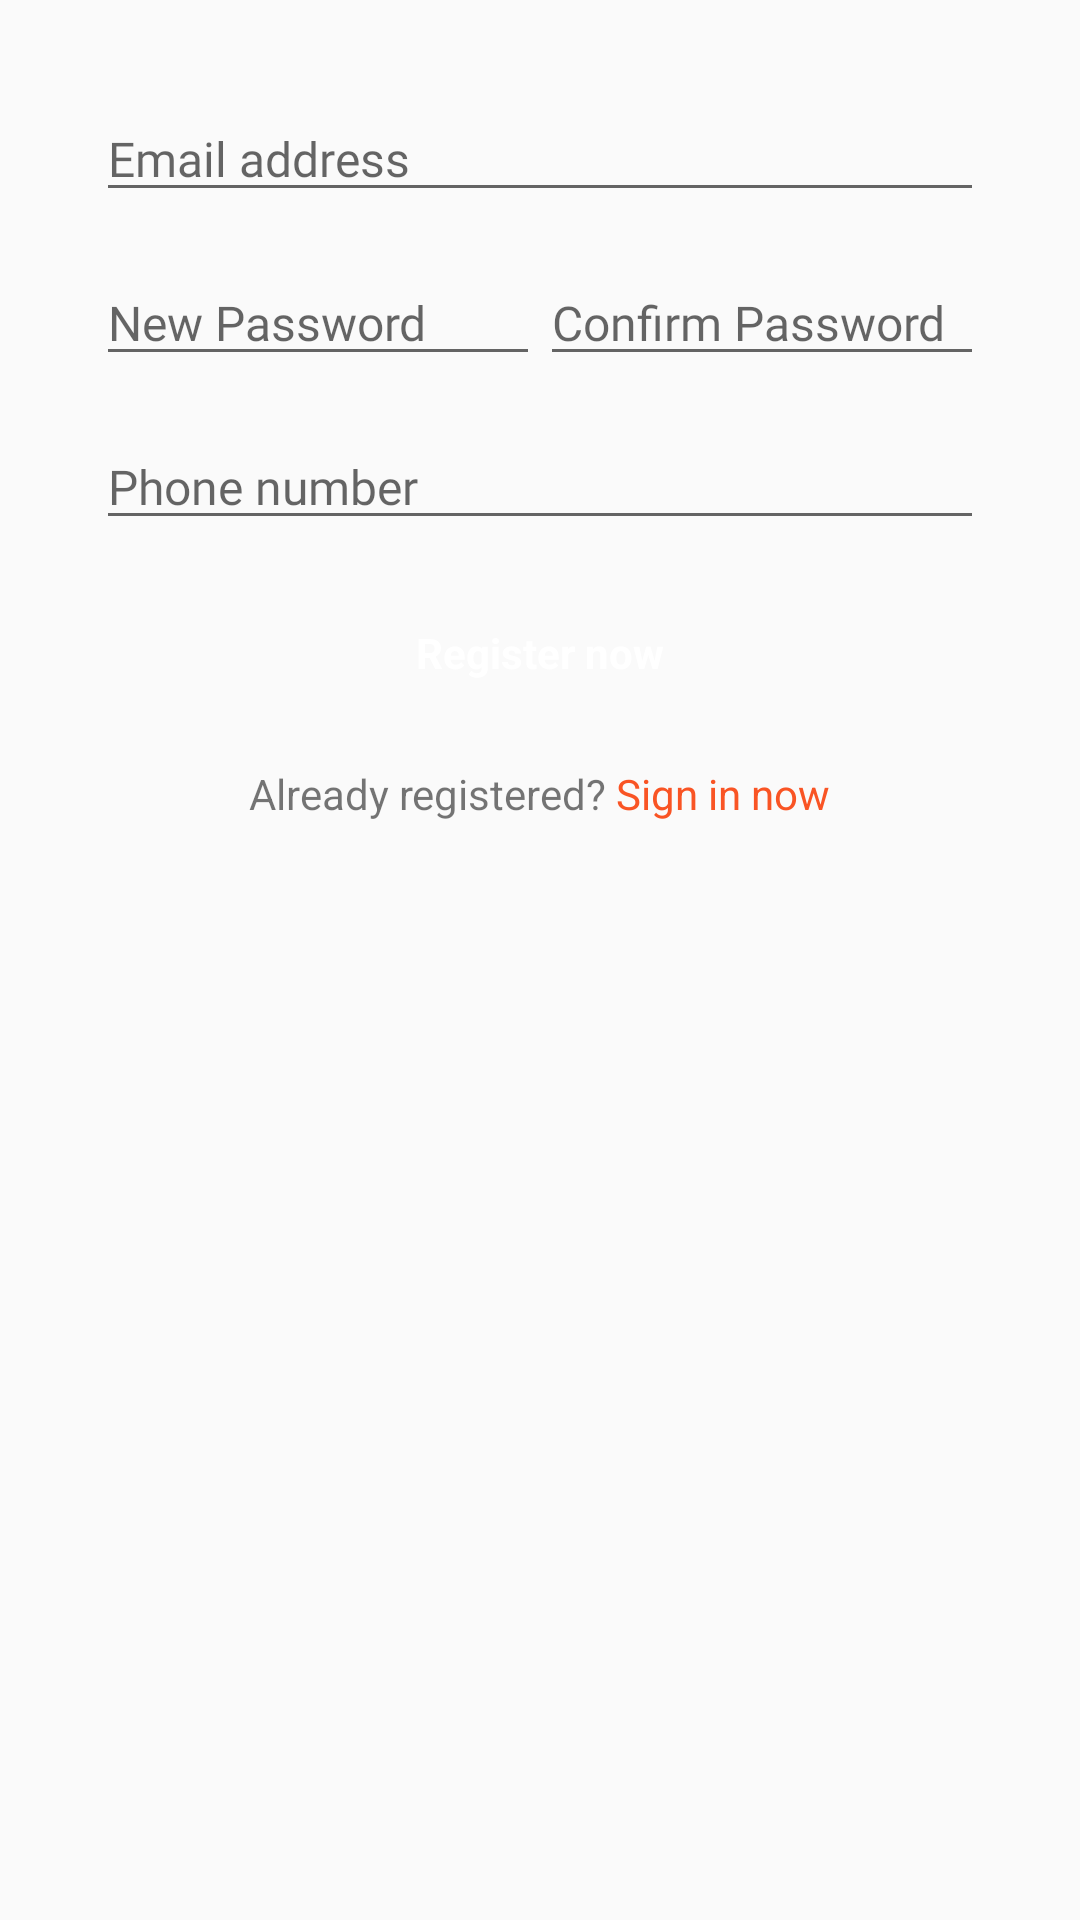

Layout XML and referenced resources for this Android screen:
<!-- AndroidManifest.xml: application theme AppTheme -->
<!-- res/layout/fragment_sign_up.xml -->
<ScrollView xmlns:android="http://schemas.android.com/apk/res/android"
    xmlns:tools="http://schemas.android.com/tools"
    android:layout_width="match_parent"
    android:layout_height="match_parent"
    android:scrollbars="none"
    tools:context="com.verbosetech.cookfu.fragment.SignInFragment">

    <LinearLayout
        android:layout_width="match_parent"
        android:layout_height="wrap_content"
        android:orientation="vertical"
        android:padding="@dimen/dp32">

        <EditText
            android:id="@+id/email"
            android:layout_width="match_parent"
            android:layout_height="wrap_content"
            android:layout_marginBottom="@dimen/dp16"
            android:fontFamily="@font/roboto"
            android:hint="Email address"
            android:inputType="textEmailAddress"
            android:textSize="16sp" />

        <LinearLayout
            android:layout_width="match_parent"
            android:layout_height="wrap_content"
            android:layout_marginBottom="@dimen/dp16"
            android:orientation="horizontal">

            <EditText
                android:id="@+id/password"
                android:layout_width="0dp"
                android:layout_height="wrap_content"
                android:layout_weight="1"
                android:fontFamily="@font/roboto"
                android:hint="New Password"
                android:inputType="textPassword"
                android:maxLines="1"
                android:textSize="16sp" />

            <EditText
                android:id="@+id/passwordConfirm"
                android:layout_width="0dp"
                android:layout_height="wrap_content"
                android:layout_weight="1"
                android:fontFamily="@font/roboto"
                android:hint="Confirm Password"
                android:inputType="textPassword"
                android:maxLines="1"
                android:textSize="16sp" />
        </LinearLayout>

        <EditText
            android:id="@+id/phone"
            android:layout_width="match_parent"
            android:layout_height="wrap_content"
            android:layout_marginBottom="@dimen/dp16"
            android:fontFamily="@font/roboto"
            android:hint="Phone number"
            android:inputType="phone"
            android:textSize="16sp" />

        <TextView
            android:id="@+id/signUp"
            android:layout_width="match_parent"
            android:layout_height="wrap_content"
            android:layout_marginBottom="@dimen/dp16"
            android:background="@drawable/round_accent"
            android:gravity="center"
            android:padding="12dp"
            android:text="Register now"
            android:textColor="@android:color/white"
            android:textStyle="bold" />

        <LinearLayout
            android:layout_width="match_parent"
            android:layout_height="wrap_content"
            android:layout_marginBottom="@dimen/dp16"
            android:gravity="center"
            android:orientation="horizontal">

            <TextView
                android:layout_width="wrap_content"
                android:layout_height="wrap_content"
                android:text="Already registered? " />

            <TextView
                android:id="@+id/switchSignIn"
                android:layout_width="wrap_content"
                android:layout_height="wrap_content"
                android:text="Sign in now"
                android:textColor="@color/colorAccent" />
        </LinearLayout>
    </LinearLayout>

</ScrollView>
<!-- resources referenced by this layout -->
<resources>
  <color name="colorAccent">#f95424</color>
  <dimen name="dp16">16dp</dimen>
  <dimen name="dp32">32dp</dimen>
  <style name="AppTheme" parent="Theme.AppCompat.Light.NoActionBar">
          
          <item name="colorPrimary">@color/colorPrimary</item>
          <item name="colorPrimaryDark">@color/colorPrimaryDark</item>
          <item name="colorAccent">@color/colorAccent</item>
          <item name="actionMenuTextColor">@android:color/white</item>
          <item name="android:windowNoTitle">true</item>
          <item name="android:windowActionBar">false</item>
          <item name="android:windowFullscreen">true</item>
          <item name="android:windowContentOverlay">@null</item>
          <item name="actionOverflowButtonStyle">@style/MyOverflowButtonStyle</item>
      </style>
  <color name="colorPrimary">#ffffff</color>
  <color name="colorPrimaryDark">#00818F</color>
  <style name="MyOverflowButtonStyle" parent="Widget.AppCompat.ActionButton.Overflow">
          <item name="android:tint">#FFFFFF</item>
      </style>
</resources>
